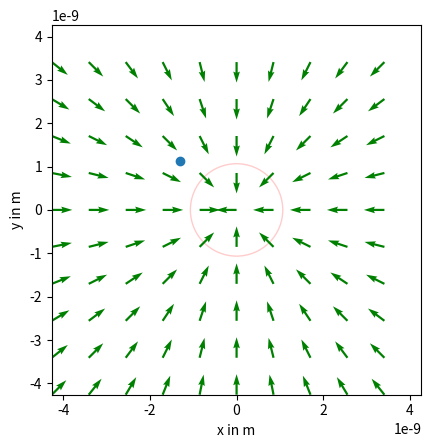

Here is the Python script that generated this plot:

# -----------------------------------------------------------------------------
# KIT
# HMT Lecture WS24/25 
#
# [redacted]
# -----------------------------------------------------------------------------

# import basic modules
import numpy as np

from matplotlib import pyplot as plt
from matplotlib import animation as anim

from scipy.interpolate import BSpline
from scipy.special import jnp_zeros, jv, jvp
from scipy.integrate import solve_ivp, cumulative_trapezoid
from scipy.constants import speed_of_light, electron_mass, elementary_charge



###############################################################################
# define functions

def pushParticle(dt, r0, v0, Efun, Bfun):
        """
        Push the particles using Boris' method: updates position and speed of
        the particle.
        Input:  
            dt: Timestep (float32)
            r0: position (Numpy((3), dtype='float32'))
            v0: velocity (Numpy((3), dtype='float32'))
            Efun: function that returns the electric field at the particle's position (Numpy((3), dtype='float32'))
            Efun: function that returns the magnetic field at the particle's position (Numpy((3), dtype='float32'))
        Return :
            r: new position (Numpy((3), dtype='float32'))
            v: new velocity (Numpy((3), dtype='float32'))
        """
        #Get the E and B field at the initial position
        E = Efun(r0)
        B = Bfun(r0)

        ## Adding half of the magnetic impulse
        v = v0 - elementary_charge * E * dt / (2 * electron_mass)

        ## Rotation of speed according to B
        t = -elementary_charge * dt * B / (2 * electron_mass)
        v1 = v + np.cross(v, t)
        v += np.cross(v1, 2 /(1 + np.abs(t)**2) * t)

        ## Adding second half of the magnetic impulse
        v -= elementary_charge * E * dt / (2 * electron_mass)

        # Updating position
        r = r0 + dt * v

        return r, v


def larmorRadius(B_z, E_kin=0, v_t=0):
    """
    Calculates the Larmor radius and gyration velocity of an electron in a static magnetic field
    Input:
        B_z: in T, static magnetic field (transversal to the electron velocity)
    Provide nly ONE of the following arguments:
        E_kin: in keV, kinetic energy of the electron (it is assumed that the electron has only a velocity component trnsversal to the field)
        v_t: in m/s, transversal velocity of the electron
    Return:
        r_l: in m, Larmor radius
        v_t: in m/s, gyration velocity
    """
    if E_kin<=0:
         lorentz_factor = 1.0 / np.sqrt(1.0 - v_t**2 / speed_of_light**2)
    else:
         lorentz_factor = 1 + E_kin / 511
         v_t = np.sqrt(1 - 1 / lorentz_factor**2) * speed_of_light # in m/s
    
    omega_cl = 2 * np.pi * 28 * B_z * 1e9 / lorentz_factor  # Cyclotron Angular Frequency
    r_l = v_t / omega_cl # in m, Larmour Radius
    return r_l, v_t


def plotVectorFieldXY(r, getField, plt):
    meshX, meshY = np.meshgrid(np.arange(-r, r, 2*r/10), np.arange(-r, r, 2*r/10))

    Ex = np.zeros((np.size(meshX, 0), np.size(meshX, 1)))
    Ey = np.zeros((np.size(meshX, 0), np.size(meshX, 1)))
    Ez = np.zeros((np.size(meshX, 0), np.size(meshX, 1)))

    for ix in range(np.size(meshX, 0)):
        for iy in range(np.size(meshX, 1)):
            E = getField(np.array([meshX[ix,iy], meshY[ix,iy], 0]))
            Ex[ix,iy] = E[0]
            Ey[ix,iy] = E[1]
            Ez[ix,iy] = E[2]

    plt.quiver(meshX, meshY, Ex, Ey, color='g')


###############################################################################
# Initial Parameter

B0 = 1 # in T, absolut B-field
def getBfield_static_Bz(r0):
     return np.array([0,0,B0])
getBfield = getBfield_static_Bz


def getEfield_static_Ex(r0):
     return np.array([E0,0,0])

def getEfield_static_Ey(r0):
     return np.array([0,E0,0])

def getEfield_static_Er(r0):
     phi = np.arctan2(r0[1],r0[0])
     return E0*np.array([np.cos(phi),np.sin(phi),0])


# Case 1:
# E0 = 0 # V/m, absolut E-field
# getEfield = getEfield_static_Ex
# r_l, v_t = larmorRadius(B0, E_kin=1e-10)
# r0 = np.array([-r_l,0,0])  # in m/s
# v0 = np.array([0,-v_t,0])  # in m/s

# Case 2: 
# E0 = -15 # V/m, absolut E-field 
# getEfield = getEfield_static_Ey
# r_l, v_t = larmorRadius(B0, E_kin=1e-10)
# r0 = np.array([-r_l,0,0])  # in m/s
# v0 = np.array([0,-v_t,0])  # in m/s

# Case 3: 
# E0 = -15 # V/m, absolut E-field
# getEfield = getEfield_static_Ey
# r_l, v_t = larmorRadius(B0, v_t=E0/B0)
# r0 = np.array([-3*r_l,0,0])  # in m/s
# v0 = np.array([0,0,0])  # in m/s

# Case 4: 
# E0 = -15 # V/m, absolut E-field
# getEfield = getEfield_static_Ey
# r_l, v_t = larmorRadius(B0, v_t=E0/B0)
# r0 = np.array([-3*r_l,0,0])  # in m/s
# v0 = np.array([v_t,0,0])  # in m/s

# Case 5:
# E0 = -15 # V/m, absolut E-field
# getEfield = getEfield_static_Ey
# r_l, v_t = larmorRadius(B0, v_t=E0/(2*B0))
# r0 = np.array([-4*r_l,0,0])  # in m/s
# v0 = np.array([E0/(2*B0),0,0])  # in m/s

# Case 6:
E0 = -30 # V/m, absolut E-field
E0 = -60 # V/m, absolut E-field
getEfield = getEfield_static_Er
r_l, v_t = larmorRadius(B0, E_kin=1e-10)
r0 = np.array([-r_l,0,0])  # in m/s
v0 = np.array([0,0,0])  # in m/s



###############################################################################
# Simulation

dt = 1/140e9/40 # in s, simulation time step
steps = 700 # number of time steps which should be simulated

x = np.zeros(steps)
y = np.zeros(steps)

for tStep in range(0, steps):
    r0, v0 = pushParticle(dt, r0, v0, getEfield, getBfield)
    x[tStep] = r0[0]
    y[tStep] = r0[1]



###############################################################################
# Plot the results

fig, ax = plt.subplots()
line = ax.plot(r0[0], r0[1], "o")
#line = ax.plot(x, y, "o")

def update(i):
    #line[0].set_xdata([x[i]])
    #line[0].set_ydata([y[i]])
    line[0].set_xdata(x[range(0, i)])
    line[0].set_ydata(y[range(0, i)])


ax.set_aspect(1)
ax.add_artist(plt.Circle((0.0, 0.0), r_l, fill=False, color="red", alpha=0.2))
if r_l:
    ax.set_xlim(-r_l - r_l * 2, r_l + r_l * 2)
    ax.set_ylim(-r_l - r_l * 2, r_l + r_l * 2)
else:
    ax.set_xlim(-1e-4,1e-4)
    ax.set_ylim(-1e-4,1e-4)
ax.set_xlabel("x in m")
ax.set_ylabel("y in m")

anim_obj = anim.FuncAnimation(
    fig, update, frames=steps, interval=10, repeat=False, blit=False
)

#plot the E-Field direction
plotVectorFieldXY(4*r_l, getEfield, plt)
ax.axis([-4*r_l, 4*r_l, -4*r_l, 4*r_l])

plt.show()

